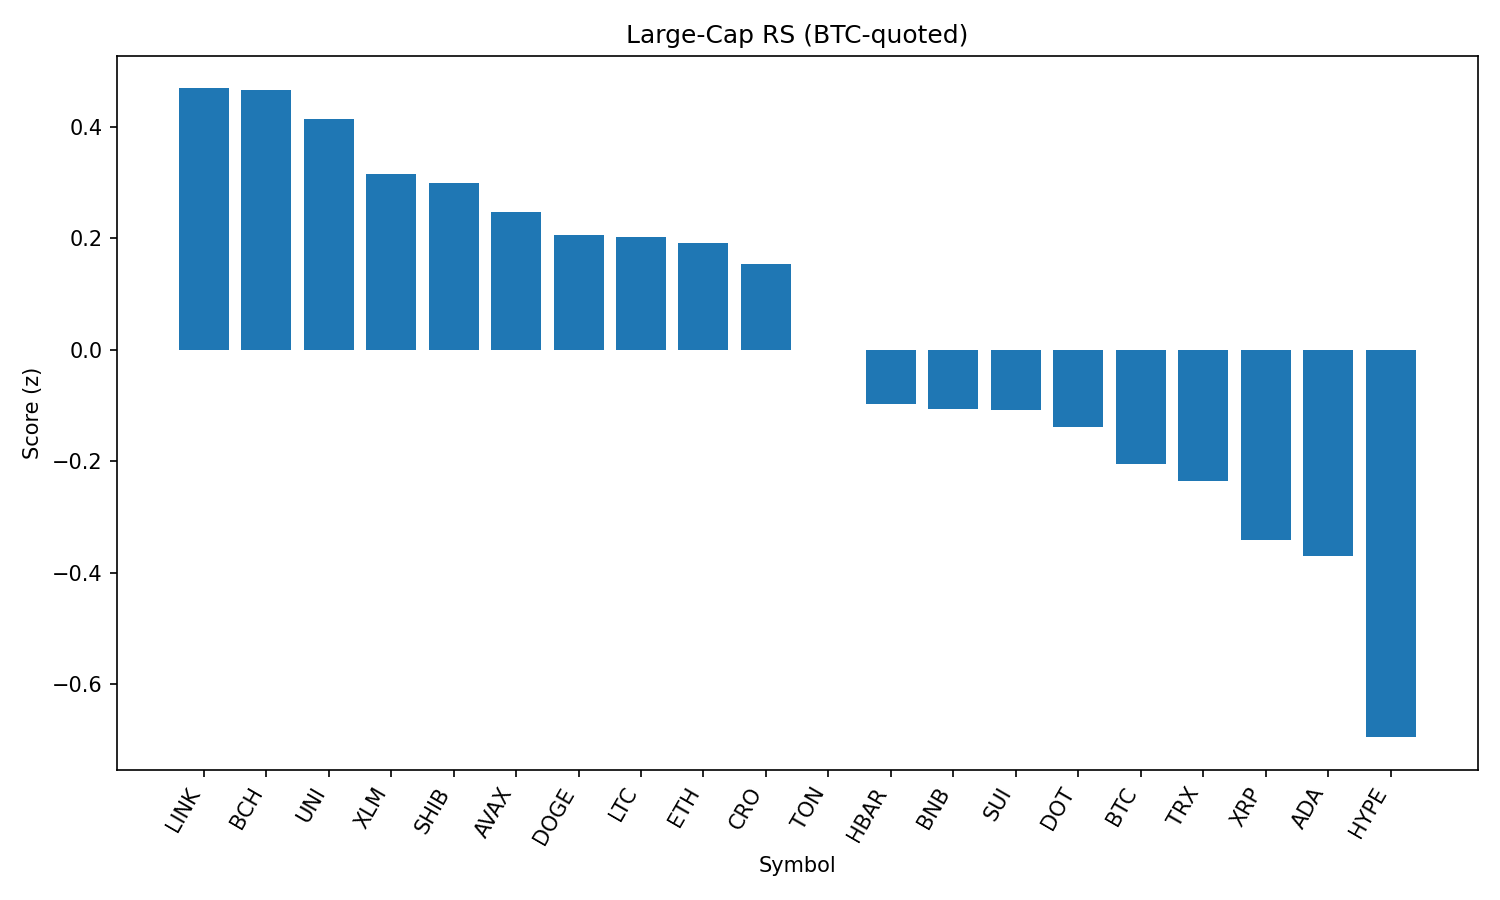

The data file committed next to this chart (first rows):
rank, name, symbol, price_btc, price_usd, pct_1h_btc, pct_24h_btc, pct_7d_btc, market_cap_rank, market_cap_usd, volume_usd, score
1, Chainlink, LINK, 0.0002173, 23.73, 0.2832, 1.943, -4.213, 13, 16104371231, 691319999, 0.4691
2, Bitcoin Cash, BCH, 0.005059, 552.4, 0.152, 3.062, -2.155, 21, 11004163058, 193825887, 0.4654
3, Uniswap, UNI, 9.02e-05, 9.85, 0.2747, 1.889, -8.772, 34, 5913521363, 206810076, 0.4137
4, Stellar, XLM, 3.33e-06, 0.3639, 0.296, 1.052, -7.625, 20, 11437432467, 178511339, 0.3156
5, Shiba Inu, SHIB, 1.14255e-10, 1.248e-05, 0.2517, 1.08, -0.8025, 30, 7351268547, 133729507, 0.2993
6, Avalanche, AVAX, 0.0002197, 23.99, 0.167, 1.631, -2.836, 22, 10129281967, 291665940, 0.2469
7, Dogecoin, DOGE, 2e-06, 0.2189, 0.2658, 0.4442, -2.535, 9, 32970382753, 1052483798, 0.2069
8, Litecoin, LTC, 0.001021, 111.5, 0.2588, 0.536, -3.378, 27, 8502378515, 345911364, 0.203
9, Ethereum, ETH, 0.04075, 4448, 0.04907, 2.047, -1.956, 2, 536945331733, 18842479990, 0.1921
10, Cronos, CRO, 2.74e-06, 0.2997, -1.222, 9.719, 98.04, 23, 10078591985, 788574304, 0.154
11, Toncoin, TON, 2.878e-05, 3.14, 0.04645, 1.221, -1.952, 28, 8070020488, 51085826, -0.0009562
12, Hedera, HBAR, 2.08e-06, 0.2276, 0.1227, 0.05995, -5.025, 24, 9651916638, 170032999, -0.09708
13, BNB, BNB, 0.007899, 862.5, 0.1488, -0.5976, 3.319, 5, 120051130138, 727237783, -0.1059
14, Sui, SUI, 3.051e-05, 3.33, 0.04311, 0.7631, -5.941, 19, 11702029387, 685755970, -0.1074
15, Polkadot, DOT, 3.533e-05, 3.86, -0.02018, 1.07, -3.519, 35, 5871546713, 170555668, -0.1388
16, Bitcoin, BTC, 1.0, 109198, 0.0, 0.0, 0.0, 1, 2175316188126, 26547851887, -0.2052
17, TRON, TRX, 3.12e-06, 0.3405, 0.06981, -0.4584, -0.9662, 10, 32238023671, 460554728, -0.235
18, XRP, XRP, 2.609e-05, 2.85, -0.1145, 0.582, -1.597, 3, 169517161230, 2970884400, -0.3409
19, Cardano, ADA, 7.63e-06, 0.8334, -0.07409, 0.1792, -3.976, 11, 30389279382, 690646292, -0.3705
20, Hyperliquid, HYPE, 0.0004083, 44.58, -0.2709, -0.3389, 5.453, 17, 12067924273, 215552852, -0.695
21, Solana, SOL, 0.00188, 205.2, -0.3194, -0.21, 5.204, 6, 111005492166, 5761093320, -0.7294
